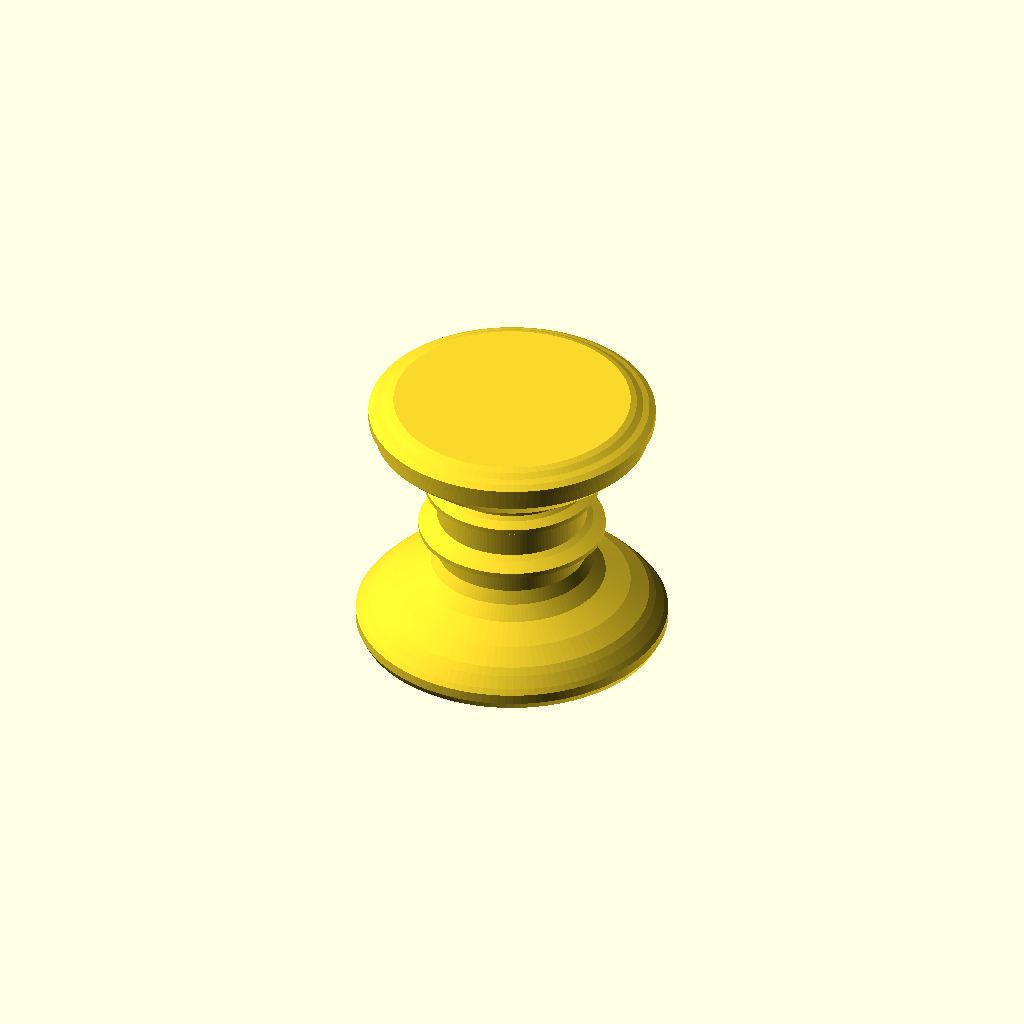
Cell 1: rendered with the file's own defaults.
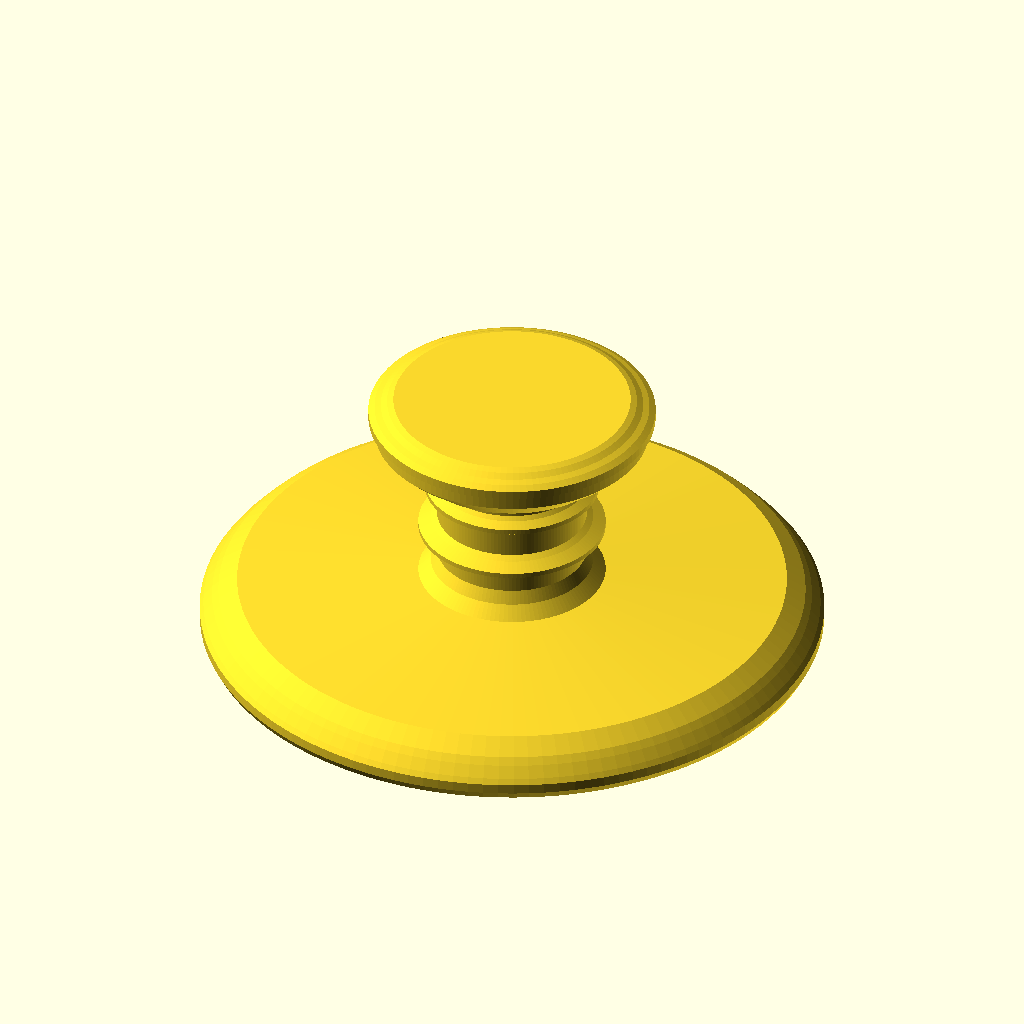
Cell 2 — base_diameter set to 50, the other parameters unchanged.
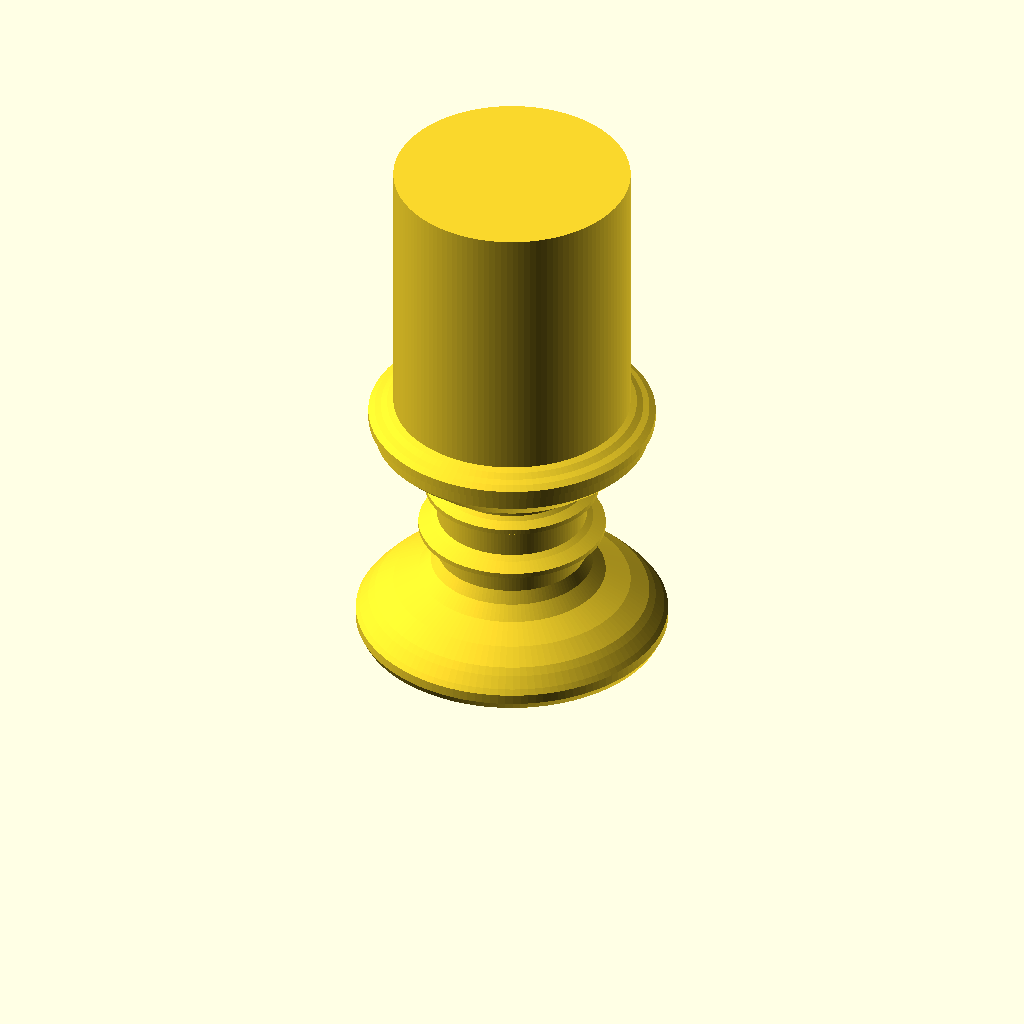
Cell 3: total_height = 44 (everything else at default).
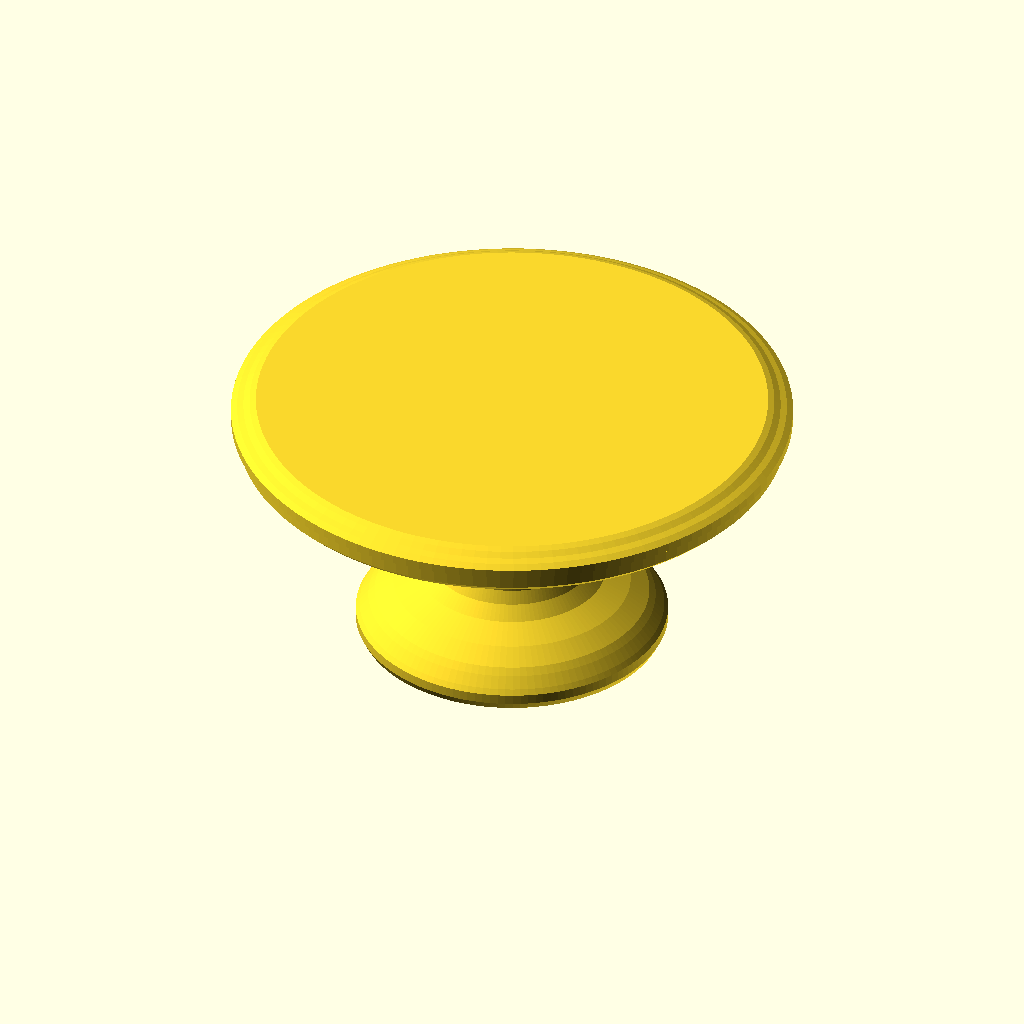
Cell 4: platform_dia = 44 (everything else at default).
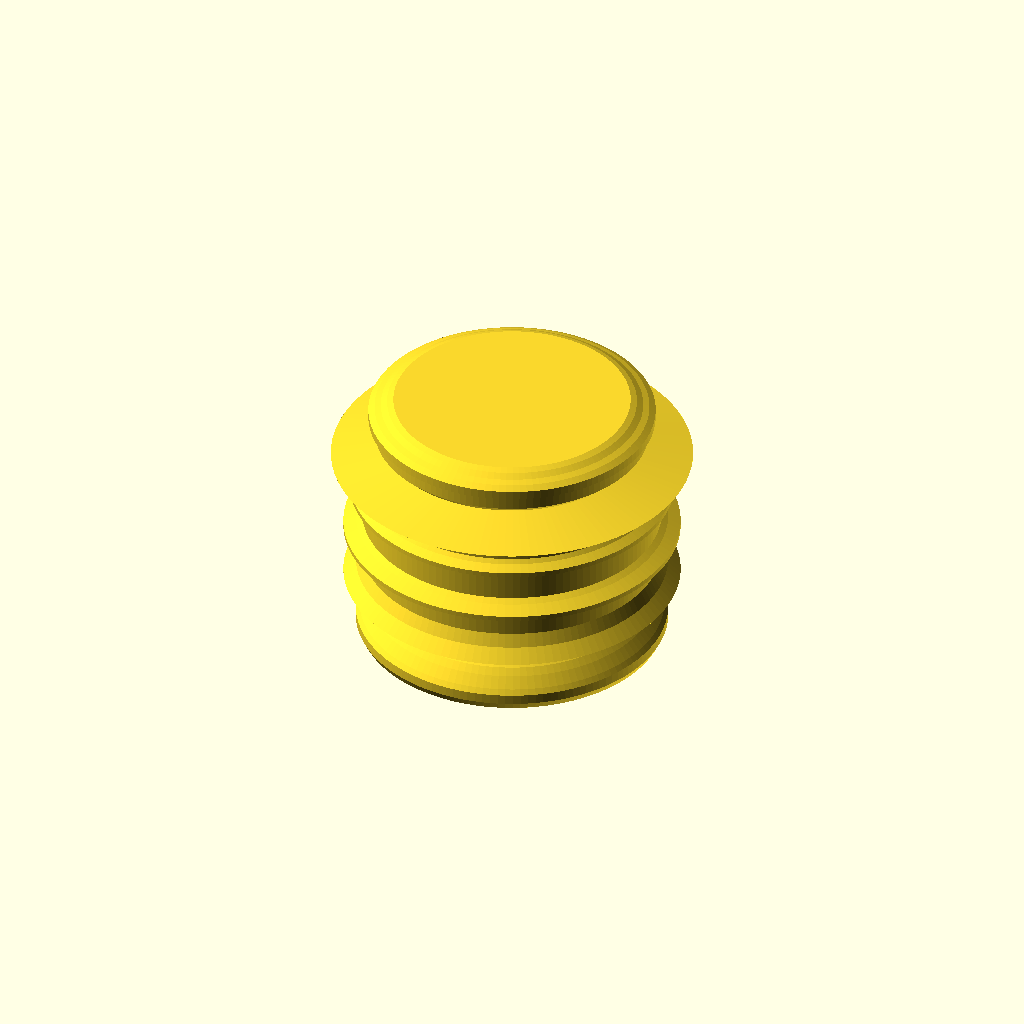
Cell 5: stem_dia = 24 (everything else at default).
One fixed orthographic camera (rotation 55°, 0°, 25°; colour scheme Cornfield) for every cell.
The OpenSCAD source (@Projects/20260314 - Resina - Elite Boardgame Board/Base/spaceship_base_v1.scad):
// Spaceship Display Base
// Lathe-turned design inspired by chess piece bases
// Cylindrical symmetry throughout — meant to look like it was made on a lathe

// --- Parameters ---
base_diameter   = 25;   // Overall foot diameter (mm)
total_height    = 22;   // Total height, must be ≤ 25 mm
platform_dia    = 22;   // Top platform diameter
stem_dia        = 12;   // Narrowest stem diameter
$fn             = 128;  // Circle smoothness

// --- Derived ---
r_base   = base_diameter / 2;
r_plat   = platform_dia / 2;
r_stem   = stem_dia / 2;

// --- Profile (right half cross-section for rotate_extrude) ---
// x = radius, y = height from bottom

profile = [
    // Bottom center
    [0,              0],

    // Bottom flat sitting surface
    [r_base - 1.5,   0],

    // Bottom edge bead (the "foot ring")
    [r_base - 0.3,   0.4],
    [r_base,         1.0],
    [r_base,         1.8],

    // Foot body — gentle inward curve
    [r_base - 0.3,   2.2],
    [r_base - 1.0,   3.0],
    [r_base - 1.5,   3.5],

    // Concave transition to stem (the "neck")
    [r_base - 3.0,   4.5],
    [r_stem + 1.5,   5.5],
    [r_stem + 0.5,   6.5],

    // Upper stem
    [r_stem,         7.5],
    [r_stem,         9.0],

    // Decorative ring (bead) on stem
    [r_stem + 0.5,   9.3],
    [r_stem + 1.5,   9.8],
    [r_stem + 1.5,  10.2],
    [r_stem + 0.5,  10.7],

    // Stem continues
    [r_stem,        11.0],
    [r_stem,        13.0],

    // Second subtle ring
    [r_stem + 0.3,  13.3],
    [r_stem + 1.0,  13.7],
    [r_stem + 1.0,  14.1],
    [r_stem + 0.3,  14.5],

    // Stem to top flare — convex curve
    [r_stem,        14.8],
    [r_stem,        15.5],
    [r_stem + 1.0,  16.0],
    [r_stem + 2.5,  16.8],
    [r_plat - 1.5,  17.8],
    [r_plat - 0.5,  18.5],

    // Top platform
    [r_plat,        19.0],
    [r_plat,        20.0],

    // Top lip bead
    [r_plat + 0.5,  20.3],
    [r_plat + 0.5,  21.0],
    [r_plat,        21.3],

    // Inner top surface — slight recess for ship
    [r_plat - 0.5,  21.5],
    [r_plat - 1.0,  21.8],
    [r_plat - 1.5,  22.0],
    [r_plat - 1.5,  total_height],
    [0,             total_height],
];

// --- Build the base ---
rotate_extrude()
    polygon(profile);

// --- Optional: center recess / magnet hole ---
// Uncomment to add a 5 mm diameter, 1.5 mm deep recess on top
// translate([0, 0, total_height - 1.5])
//     cylinder(h=1.5, r=2.5, $fn=64);
Parameter table extracted from the source (name, type, default, range or options):
base_diameter: number, default 25
total_height: number, default 22
platform_dia: number, default 22
stem_dia: number, default 12
